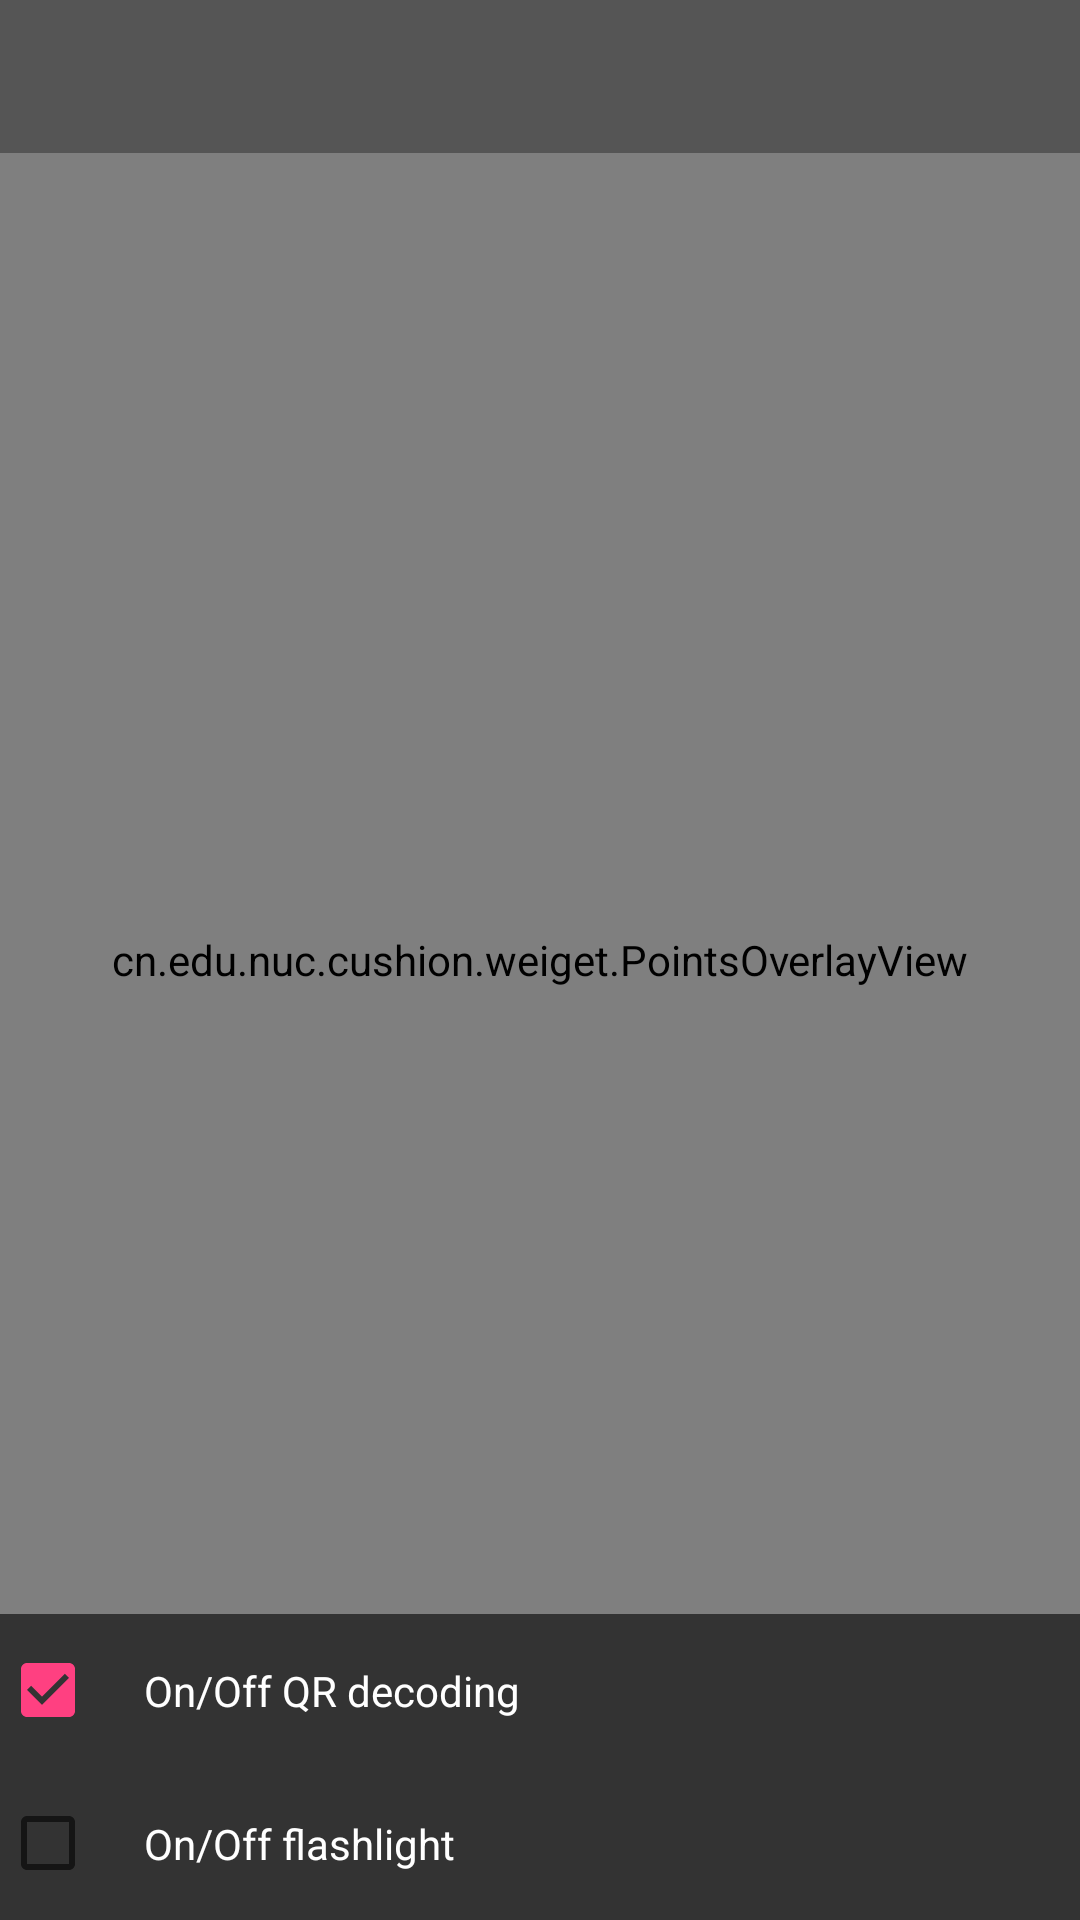

The Android layout XML behind this screen, and the referenced resources:
<!-- AndroidManifest.xml: application theme AppTheme -->
<!-- res/layout/content_decoder.xml -->
<?xml version="1.0" encoding="utf-8"?>

<RelativeLayout xmlns:android="http://schemas.android.com/apk/res/android"
    android:id="@+id/main_layout"
    android:layout_width="match_parent"
    android:layout_height="match_parent"
    >

  <com.dlazaro66.qrcodereaderview.QRCodeReaderView
      android:id="@+id/qrdecoderview"
      android:layout_width="match_parent"
      android:layout_height="match_parent"
      android:layout_alignParentLeft="true"
      android:layout_alignParentTop="true"
      />

  <cn.edu.nuc.cushion.weiget.PointsOverlayView
      android:id="@+id/points_overlay_view"
      android:layout_width="match_parent"
      android:layout_height="match_parent"
      />

  <TextView
      android:background="#55000000"
      android:id="@+id/result_text_view"
      android:layout_width="match_parent"
      android:gravity="center"
      android:layout_height="wrap_content"
      android:layout_alignParentTop="true"
      android:layout_centerHorizontal="true"
      android:padding="16dp"
      android:textSize="14sp"
      android:textColor="#ffffff"
      />

  <CheckBox
      android:background="#99000000"
      android:layout_width="match_parent"
      android:layout_height="wrap_content"
      android:text="On/Off flashlight"
      android:layout_alignParentBottom="true"
      android:textSize="14sp"
      android:padding="16dp"
      android:textColor="#ffffff"
      android:id="@+id/flashlight_checkbox"
      android:checked="false"
      />

  <CheckBox
      android:background="#99000000"
      android:layout_width="match_parent"
      android:layout_height="wrap_content"
      android:text="On/Off QR decoding"
      android:layout_above="@+id/flashlight_checkbox"
      android:textSize="14sp"
      android:padding="16dp"
      android:textColor="#ffffff"
      android:id="@+id/enable_decoding_checkbox"
      android:checked="true"
      />

</RelativeLayout>
<!-- resources referenced by this layout -->
<resources>
  <style name="AppTheme" parent="Theme.AppCompat.Light.NoActionBar">
          
          <item name="colorPrimary">#ffbb00</item>
          <item name="colorPrimaryDark">#ffbb00</item>
          <item name="colorAccent">@color/colorAccent</item>
      </style>
  <color name="colorAccent">#FF4081</color>
</resources>
